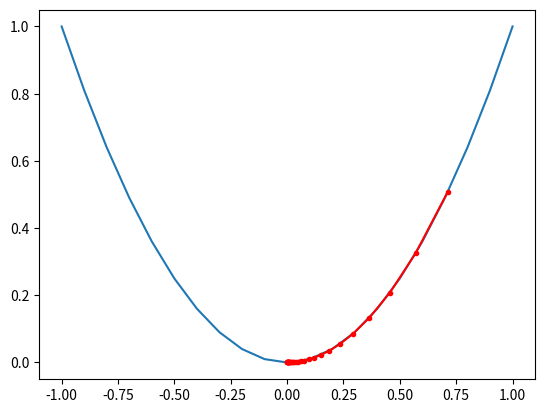

Source code (Python):
from numpy import asarray
from numpy import arange
from numpy.random import rand
from matplotlib import pyplot

def objective(x):
    return x**2.0

def derivative(x):
    return 2.0 * x

def gradient_descent(objective, derivative, bounds, n_iter, step_size):
    solutions ,scores = list(), list()
    solution = bounds[:,0] + rand(len(bounds)) * (bounds[:,1] - bounds[:,0])

    for i in range(n_iter):
        gradient = derivative(solution)
        solution = solution - step_size * gradient
        solution_eval = objective(solution)
        solutions.append(solution)
        scores.append(solution_eval)

        print('>%d f(%s) = %.5f' % (i, solution, solution_eval))
    return solutions, scores

bounds = asarray([[-1.0, 1.0]])

n_iter = 30

step_size = 0.1

solutions, scores = gradient_descent(objective, derivative, bounds, n_iter, step_size)

inputs = arange(bounds[0,0], bounds[0,1]+0.1, 0.1)
results = objective(inputs)
pyplot.plot(inputs, results)
pyplot.plot(solutions, scores, '.-', color='red')

pyplot.show()
